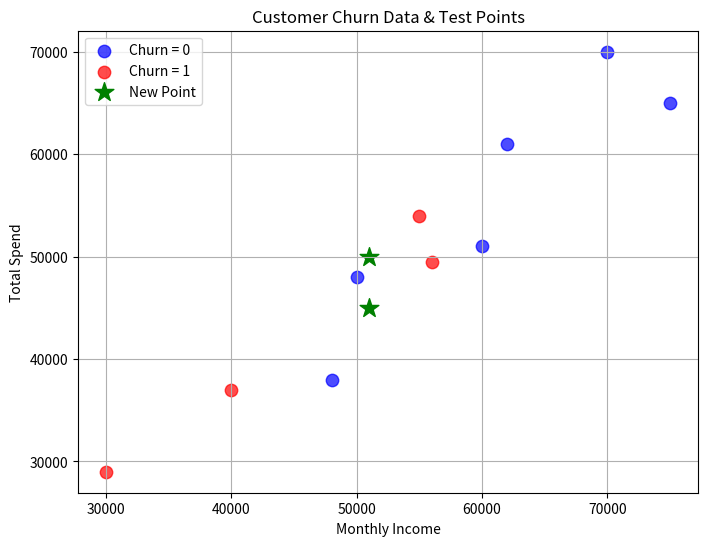

Python code for this plot:
import numpy as np
class DataPoint:
    def __init__(self, monthly_income, total_spend, churn):
        self.monthly_income = monthly_income
        self.total_spend = total_spend
        self.churn = churn
import math

# Function to calculate Euclidean Distance
def euclidean_distance(p1, p2):
    return math.sqrt((p2.monthly_income - p1.monthly_income) ** 2 +
                     (p2.total_spend - p1.total_spend) ** 2)

# Function to calculate Manhattan Distance
def manhattan_distance(p1, p2):
    return abs(p2.monthly_income - p1.monthly_income) + abs(p2.total_spend - p1.total_spend)
from collections import Counter

# KNN Classification function (with class count printing)
def knn_classify(new_point, dataset, k, distance_metric):
    distances = []

    # Compute distance between new point and each data point
    for data in dataset:
        if distance_metric == "euclidean":
            dist = euclidean_distance(new_point, data)
        elif distance_metric == "manhattan":
            dist = manhattan_distance(new_point, data)
        else:
            raise ValueError("Invalid distance metric! Use 'euclidean' or 'manhattan'.")
        
        distances.append((dist, data.churn))  # Store distance and churn label

    # Sort distances in ascending order
    distances.sort()

    # Get the k nearest neighbors
    k_nearest = distances[:k]

    # Extract only the churn labels of k nearest neighbors
    churn_labels = [label for _, label in k_nearest]

    # Count occurrences of each class label
    class_counts = Counter(churn_labels)
    print(f"Class counts among {k} nearest neighbors: {dict(class_counts)}")

    # Get the most common class label
    majority_class = class_counts.most_common(1)[0][0]

    return majority_class
# Dataset
dataset = [
    DataPoint(50000, 48000, 0),
    DataPoint(70000, 70000, 0),
    DataPoint(30000, 29000, 1),
    DataPoint(60000, 51000, 0),
    DataPoint(55000, 54000, 1),
    DataPoint(75000, 65000, 0),
    DataPoint(40000, 37000, 1),
    DataPoint(62000, 61000, 0),
    DataPoint(48000, 38000, 0),
    DataPoint(56000, 49500, 1)
]

# New test points
test_points = [DataPoint(51000, 45000, None), DataPoint(51000, 50000, None)]

# Classify using Euclidean distance
for test_point in test_points:
    predicted_class = knn_classify(test_point, dataset, k=3, distance_metric="euclidean")
    print(f"Predicted class for ({test_point.monthly_income}, {test_point.total_spend}) using Euclidean: {predicted_class}")

# Classify using Manhattan distance
for test_point in test_points:
    predicted_class = knn_classify(test_point, dataset, k=3, distance_metric="manhattan")
    print(f"Predicted class for ({test_point.monthly_income}, {test_point.total_spend}) using Manhattan: {predicted_class}")
import matplotlib.pyplot as plt
import seaborn as sns

# Function to plot data points
def plot_knn_data(dataset, test_points):
    plt.figure(figsize=(8, 6))

    # Separate data based on churn class
    churn_0 = [(p.monthly_income, p.total_spend) for p in dataset if p.churn == 0]
    churn_1 = [(p.monthly_income, p.total_spend) for p in dataset if p.churn == 1]

    # Scatter plot for churn = 0
    if churn_0:
        plt.scatter(*zip(*churn_0), color='blue', label="Churn = 0", s=80, alpha=0.7)
    
    # Scatter plot for churn = 1
    if churn_1:
        plt.scatter(*zip(*churn_1), color='red', label="Churn = 1", s=80, alpha=0.7)
    
    # Scatter plot for test points (marked as green stars)
    for test in test_points:
        plt.scatter(test.monthly_income, test.total_spend, color='green', marker='*', s=200, label="New Point" if test == test_points[0] else "")

    # Labels and title
    plt.xlabel("Monthly Income")
    plt.ylabel("Total Spend")
    plt.title("Customer Churn Data & Test Points")
    plt.legend()
    plt.grid(True)

    # Show plot
    plt.show()

# Call the function
plot_knn_data(dataset, test_points)
